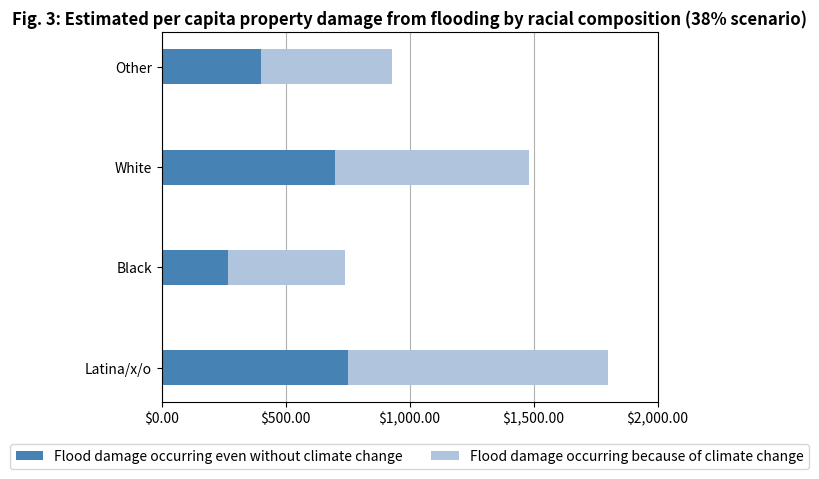

Write the Python code that produced this figure.
import numpy as np
import matplotlib.pyplot as plt
import matplotlib.ticker as ticker

# Data
categories = ['Latina/x/o', 'Black', 'White', 'Other']
values1 = [750, 270, 700, 400]
values2 = [1050, 470, 780, 530]

# Define the width of the bars
bar_width = 0.35

# Create an array of evenly spaced values for the bar positions
bar_positions = np.arange(len(categories))

# Combine values from both datasets
all_values = values1 + values2

# Determine the maximum value
plt.rc('axes', axisbelow=True)

# Define custom x-axis tick locations
custom_tick_locations = [0, 500, 1000, 1500, 2000]

# Define colors for each set of bars
color1 = 'steelblue'
color2 = "lightsteelblue"

# Add grid lines from the x-axis with a lower zorder
plt.grid(axis='x', zorder=0)

# Create horizontal bar graphs for each dataset
plt.barh(bar_positions, values1, bar_width, color=color1, label='Flood damage occurring even without climate change')
plt.barh(bar_positions, values2, bar_width, color=color2, label='Flood damage occurring because of climate change',
         left=values1)

# Add labels and title
plt.title('Fig. 3: Estimated per capita property damage from flooding by racial composition (38% scenario)',
          fontweight='bold')
plt.yticks(bar_positions, categories)
plt.legend(loc='lower center', bbox_to_anchor=(0.5, -0.2), ncol=2)

# Format x-axis ticks as dollars with decimal points
plt.gca().xaxis.set_major_formatter(ticker.StrMethodFormatter('${x:,.2f}'))

# Set custom x-axis tick locations
plt.xticks(custom_tick_locations)

# Format y-axis ticks as dollars with decimal points
plt.gca().xaxis.set_major_formatter(ticker.StrMethodFormatter('${x:,.2f}'))

# Show the graph
plt.show()